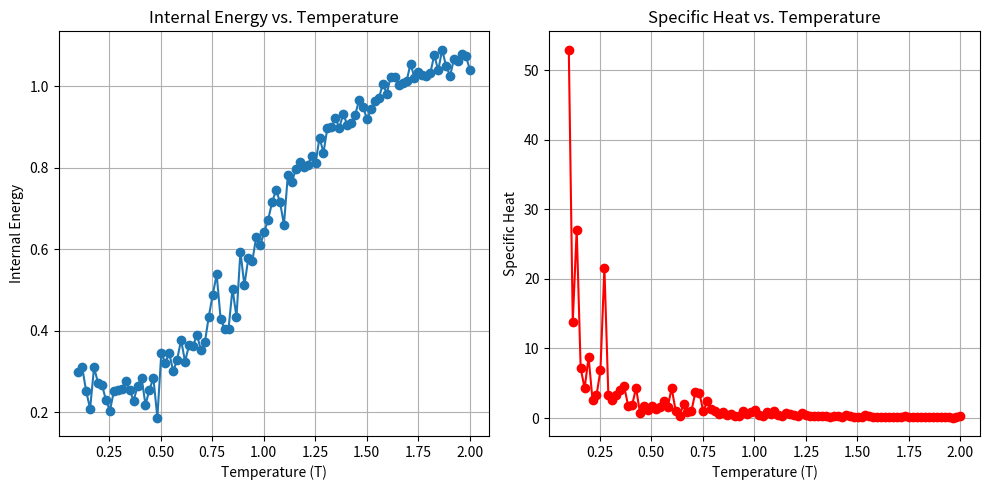

Source code (Python):
import numpy as np
import matplotlib.pyplot as plt

def initialize_lattice(N, q):
    """Initialize the lattice with random spin states."""
    return np.random.randint(0, q, size=(N, N))

def delta_energy(lattice, i, j, q, beta):
    """Calculate the change in energy for flipping a spin."""
    N = lattice.shape[0]
    current_spin = lattice[i, j]
    new_spin = np.random.randint(0, q)
    while new_spin == current_spin:
        new_spin = np.random.randint(0, q)

    neighbors = [
        lattice[(i - 1) % N, j],  # above
        lattice[(i + 1) % N, j],  # below
        lattice[i, (j - 1) % N],  # left
        lattice[i, (j + 1) % N]   # right
    ]

    delta_E = sum(1 if neighbor == new_spin else 0 for neighbor in neighbors) - \
              sum(1 if neighbor == current_spin else 0 for neighbor in neighbors)
    return delta_E * -beta, new_spin

def metropolis_step_optimized(lattice, beta, energy):
    """Perform a single Metropolis step on the lattice with optimized energy calculation."""
    N = lattice.shape[0]
    x, y = np.random.randint(0, N), np.random.randint(0, N)
    
    current_spin = lattice[x, y]
    new_spin = np.random.randint(1, q + 1)
    while new_spin == current_spin:
        new_spin = np.random.randint(1, q + 1)
    
    # Calculate local energy change
    neighbors = [
        lattice[(x - 1) % N, y],  # Up
        lattice[(x + 1) % N, y],  # Down
        lattice[x, (y - 1) % N],  # Left
        lattice[x, (y + 1) % N]   # Right
    ]
    
    delta_energy = 0
    for neighbor in neighbors:
        delta_energy += int(new_spin != neighbor) - int(current_spin != neighbor)

    
    # Metropolis acceptance criterion
    if delta_energy <= 0 or np.random.rand() < np.exp(-beta * delta_energy):
        lattice[x, y] = new_spin
        energy += delta_energy
    
    return lattice, energy


def simulate_potts(N, q, T_range, equil_steps = 5000, steps = 5000):
    """Simulate the 2D Potts model with optimized energy calculations."""
    internal_energies = []
    specific_heats = []
    
    for T in T_range:
        print(f"Sampling with temperature T = {T}")
        beta = 1 / T
        lattice = np.random.randint(1, q + 1, size=(N, N))
        
        # Initialize total energy
        energy = 0
        for x in range(N):
            for y in range(N):
                spin = lattice[x, y]
                neighbors = [
                    lattice[(x - 1) % N, y],  # Up
                    lattice[(x + 1) % N, y],  # Down
                    lattice[x, (y - 1) % N],  # Left
                    lattice[x, (y + 1) % N]   # Right
                ]
                energy += sum(spin != neighbor for neighbor in neighbors)
        energy /= 2  # Each pair is counted twice
        
        # Equilibration
        for _ in range(equil_steps):
            lattice, energy = metropolis_step_optimized(lattice, beta, energy)
        
        # Measurement
        energies = []
        for _ in range(steps):
            lattice, energy = metropolis_step_optimized(lattice, beta, energy)
            energies.append(energy)
        
        # Compute observables
        avg_energy = np.mean(energies) / (N * N)
        internal_energies.append(avg_energy)
        
        heat_capacity = beta ** 2 * np.var(energies) / (N * N)
        specific_heats.append(heat_capacity)
    
    return internal_energies, specific_heats


# Parameters
N = 20
q = 3
T_range = np.linspace(0.1, 2.0, 100)

# Simulation
internal_energies, specific_heats = simulate_potts(N, q, T_range)

# Plot results
plt.figure(figsize=(10, 5))

# Internal energy plot
plt.subplot(1, 2, 1)
plt.plot(T_range, internal_energies, marker='o', label="Internal Energy")
plt.xlabel("Temperature (T)")
plt.ylabel("Internal Energy")
plt.title("Internal Energy vs. Temperature")
plt.grid(True)

# Specific heat plot
plt.subplot(1, 2, 2)
plt.plot(T_range, specific_heats, marker='o', label="Specific Heat", color='r')
plt.xlabel("Temperature (T)")
plt.ylabel("Specific Heat")
plt.title("Specific Heat vs. Temperature")
plt.grid(True)

# Save the figure
plt.tight_layout()
plt.savefig("potts_model_plots.png", dpi=300)
plt.show()  

